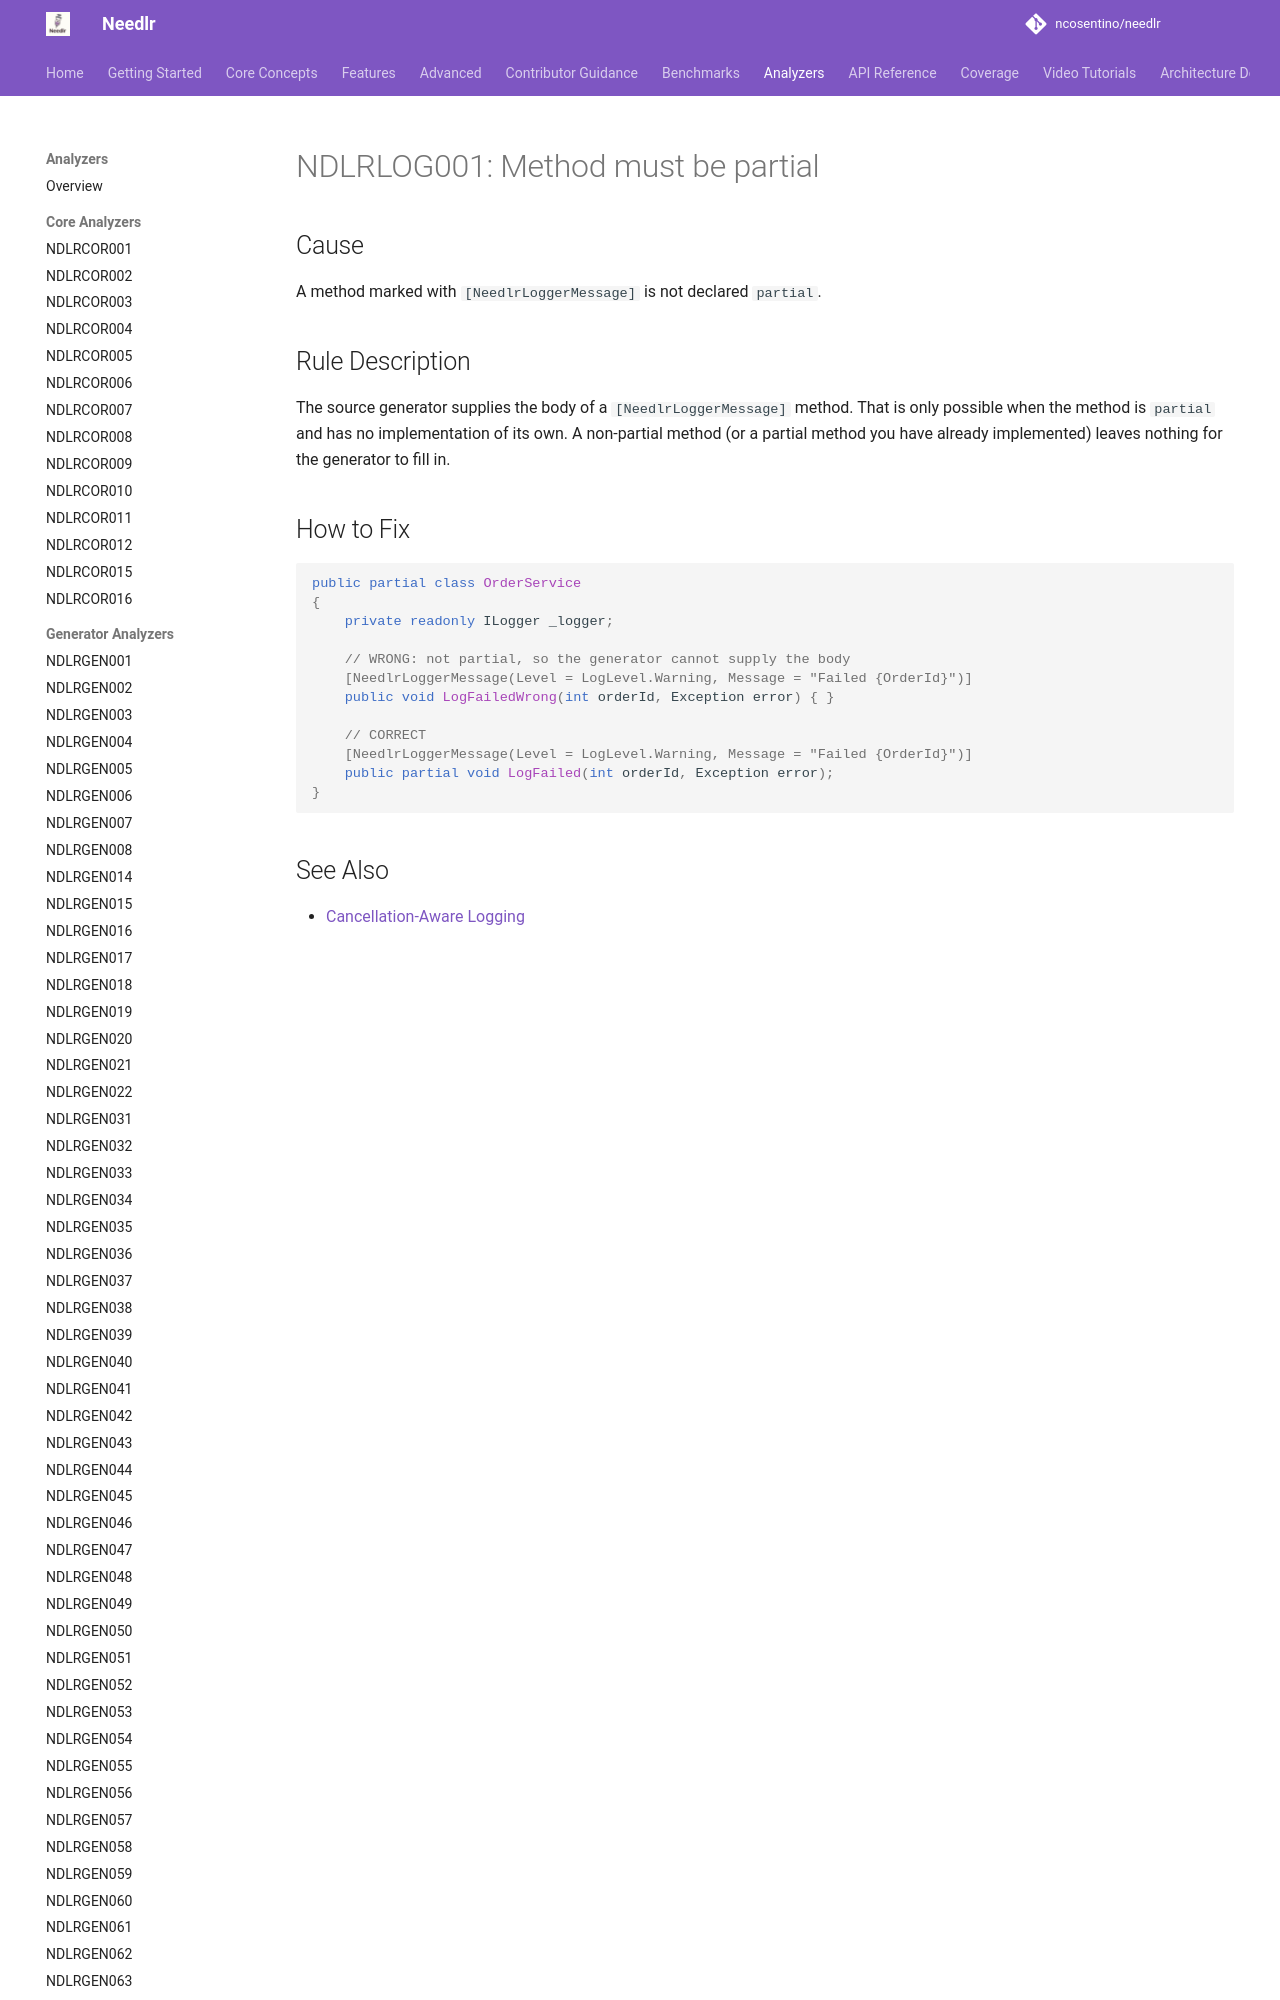

repository: ncosentino/needlr · page: analyzers/NDLRLOG001/index.html · generator: mkdocs

# NDLRLOG001: Method must be partial

## Cause

A method marked with `[NeedlrLoggerMessage]` is not declared `partial`.

## Rule Description

The source generator supplies the body of a `[NeedlrLoggerMessage]` method. That is only possible when
the method is `partial` and has no implementation of its own. A non-partial method (or a partial method
you have already implemented) leaves nothing for the generator to fill in.
